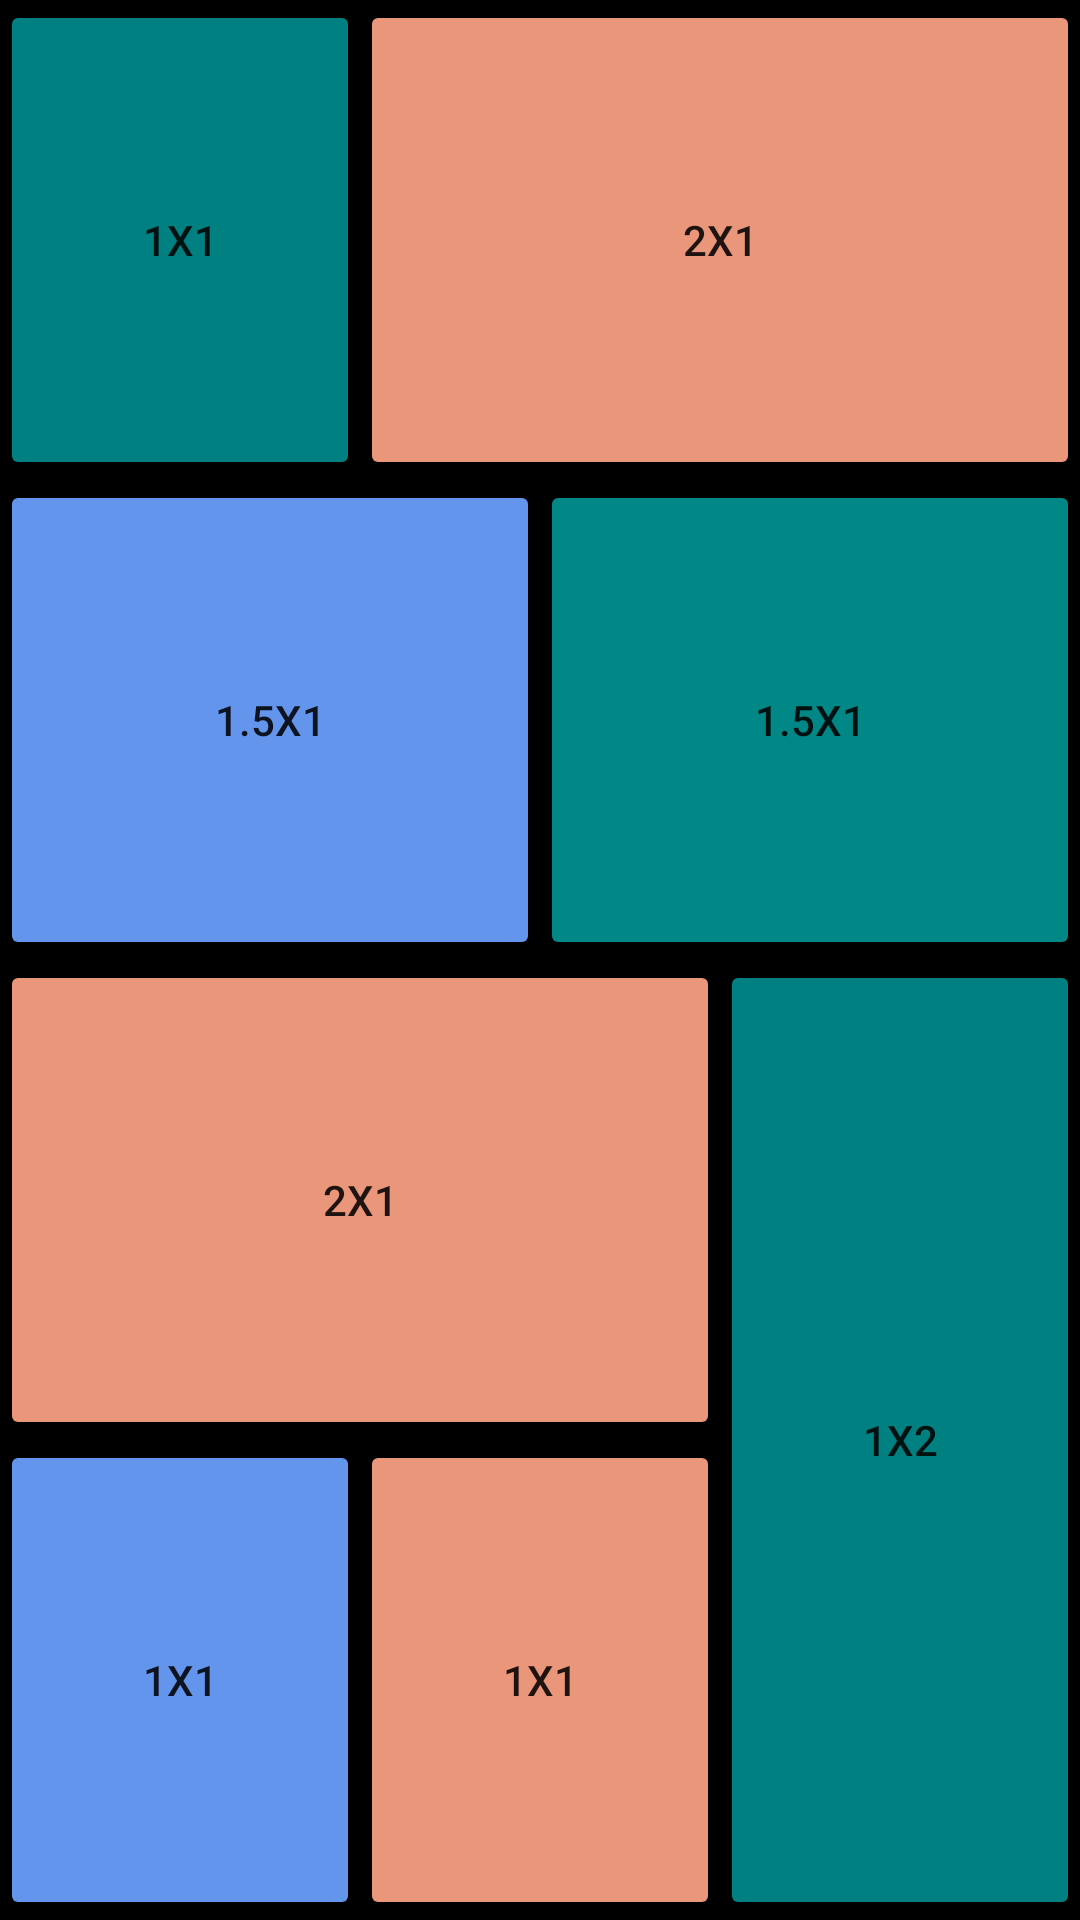

The Android layout XML behind this screen, and the referenced resources:
<!-- AndroidManifest.xml: application theme Theme.Android_internship_program -->
<!-- res/layout/day_four_task.xml -->
<?xml version="1.0" encoding="utf-8"?>
<androidx.appcompat.widget.LinearLayoutCompat
    xmlns:android="http://schemas.android.com/apk/res/android"
    android:layout_width="match_parent"
    android:orientation="vertical"
    android:weightSum="4"
    android:background="@color/black"
    android:layout_height="match_parent">

  
  <androidx.appcompat.widget.LinearLayoutCompat
      android:layout_width="match_parent"
      android:layout_weight="1"
      android:weightSum="3"
      android:layout_height="0dp">
    <Button
        android:layout_width="0dp"
        android:text="1X1"
        android:backgroundTint="@color/green"
        android:layout_weight="1"
        android:layout_height="match_parent"/>
    <Button
        android:layout_width="0dp"
        android:layout_weight="2"
        android:text="2X1"
        android:backgroundTint="@color/orange"
        android:layout_height="match_parent"/>

  </androidx.appcompat.widget.LinearLayoutCompat>
  
  <androidx.appcompat.widget.LinearLayoutCompat
      android:layout_width="match_parent"
      android:layout_weight="1"
      android:weightSum="3"
      android:layout_height="0dp">
    <Button
        android:layout_width="0dp"
        android:text="1.5X1"
        android:backgroundTint="@color/blue"
        android:layout_weight="1.5"
        android:layout_height="match_parent"/>
    <Button
        android:layout_width="0dp"
        android:layout_weight="1.5"
        android:text="1.5X1"
        android:backgroundTint="@color/teal_700"
        android:layout_height="match_parent"/>
  </androidx.appcompat.widget.LinearLayoutCompat>

  
  <androidx.appcompat.widget.LinearLayoutCompat
      android:layout_width="match_parent"
      android:layout_weight="2"
      android:weightSum="3"
      android:layout_height="0dp">
    
    <LinearLayout
        android:background="@color/black"
        android:layout_width="0dp"
        android:layout_weight="2"
        android:weightSum="2"
        android:orientation="vertical"
        android:layout_height="match_parent">
      <Button
          android:layout_width="match_parent"
          android:layout_weight="1"
          android:text="2X1"
          android:backgroundTint="@color/orange"
          android:layout_height="0dp"/>

      <androidx.appcompat.widget.LinearLayoutCompat
          android:layout_width="match_parent"
          android:layout_weight="1"
          android:weightSum="2"
          android:layout_height="0dp">
        <Button
            android:layout_width="0dp"
            android:text="1X1"
            android:backgroundTint="@color/blue"
            android:layout_weight="1"
            android:layout_height="match_parent"/>
        <Button
            android:layout_width="0dp"
            android:layout_weight="1"
            android:text="1X1"
            android:backgroundTint="@color/orange"
            android:layout_height="match_parent"/>
      </androidx.appcompat.widget.LinearLayoutCompat>




    </LinearLayout>

    
    <LinearLayout
        android:layout_width="0dp"
        android:layout_weight="1"
        android:layout_height="match_parent">
      <Button
          android:layout_width="0dp"
          android:layout_weight="1.5"
          android:text="1X2"
          android:backgroundTint="@color/green"
          android:layout_height="match_parent"/>
    </LinearLayout>

  </androidx.appcompat.widget.LinearLayoutCompat>


</androidx.appcompat.widget.LinearLayoutCompat>
<!-- resources referenced by this layout -->
<resources>
  <color name="black">#FF000000</color>
  <color name="blue">#6495ED</color>
  <color name="green">#008080</color>
  <color name="orange">#E9967A</color>
  <color name="teal_700">#FF018786</color>
  <style name="Theme.Android_internship_program" parent="Theme.MaterialComponents.DayNight.NoActionBar">
      
      <item name="colorPrimary">@color/purple_500</item>
      <item name="colorPrimaryVariant">@color/purple_700</item>
      <item name="colorOnPrimary">@color/white</item>
      
      <item name="colorSecondary">@color/teal_200</item>
      <item name="colorSecondaryVariant">@color/teal_700</item>
      <item name="colorOnSecondary">@color/black</item>
      
      <item name="android:statusBarColor" tools:targetApi="l">?attr/colorPrimaryVariant</item>
      
    </style>
  <color name="purple_500">#FF6200EE</color>
  <color name="purple_700">#FF3700B3</color>
  <color name="white">#FFFFFFFF</color>
  <color name="teal_200">#FF03DAC5</color>
</resources>
